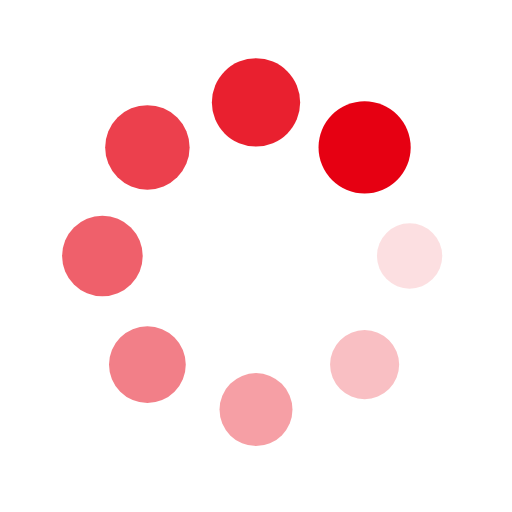
t = 0.00 s
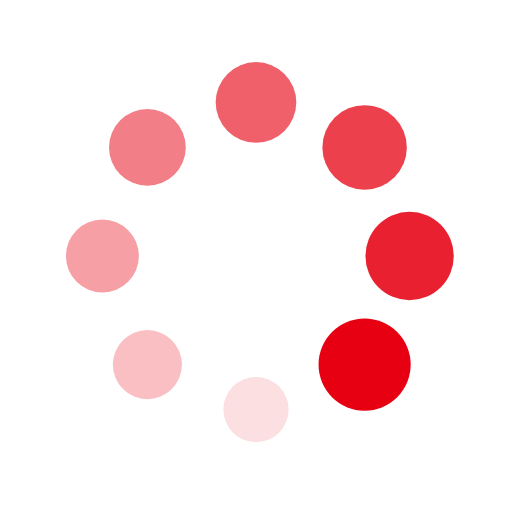
t = 0.25 s
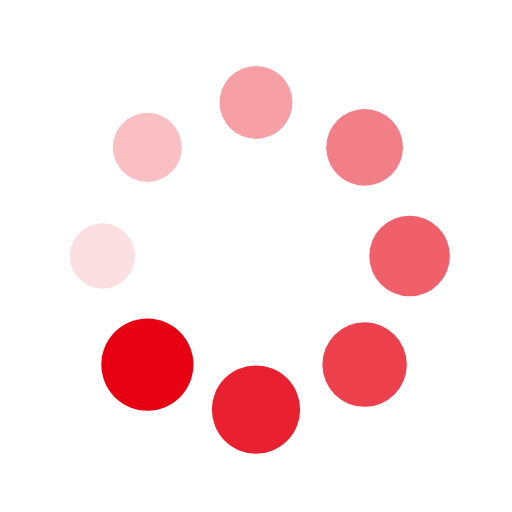
t = 0.50 s
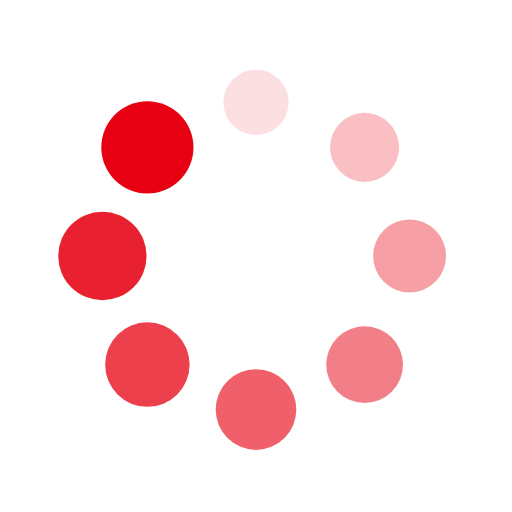
t = 0.75 s

The animated SVG that drew these frames (rendered in a browser with its animation timeline set to each time). Animation: 16 SMIL elements (animate=8,animateTransform=8); one cycle of 1.00 s, repeats indefinitely.

<?xml version="1.0" encoding="utf-8"?>
<svg xmlns="http://www.w3.org/2000/svg" xmlns:xlink="http://www.w3.org/1999/xlink" style="margin: auto; background: none; display: block; shape-rendering: auto;" width="100px" height="100px" viewBox="0 0 100 100" preserveAspectRatio="xMidYMid">
<g transform="translate(80,50)">
<g transform="rotate(0)">
<circle cx="0" cy="0" r="6" fill="#e60012" fill-opacity="1">
  <animateTransform attributeName="transform" type="scale" begin="-0.875s" values="1.5 1.5;1 1" keyTimes="0;1" dur="1s" repeatCount="indefinite"></animateTransform>
  <animate attributeName="fill-opacity" keyTimes="0;1" dur="1s" repeatCount="indefinite" values="1;0" begin="-0.875s"></animate>
</circle>
</g>
</g><g transform="translate(71.21320343559643,71.21320343559643)">
<g transform="rotate(45)">
<circle cx="0" cy="0" r="6" fill="#e60012" fill-opacity="0.875">
  <animateTransform attributeName="transform" type="scale" begin="-0.75s" values="1.5 1.5;1 1" keyTimes="0;1" dur="1s" repeatCount="indefinite"></animateTransform>
  <animate attributeName="fill-opacity" keyTimes="0;1" dur="1s" repeatCount="indefinite" values="1;0" begin="-0.75s"></animate>
</circle>
</g>
</g><g transform="translate(50,80)">
<g transform="rotate(90)">
<circle cx="0" cy="0" r="6" fill="#e60012" fill-opacity="0.75">
  <animateTransform attributeName="transform" type="scale" begin="-0.625s" values="1.5 1.5;1 1" keyTimes="0;1" dur="1s" repeatCount="indefinite"></animateTransform>
  <animate attributeName="fill-opacity" keyTimes="0;1" dur="1s" repeatCount="indefinite" values="1;0" begin="-0.625s"></animate>
</circle>
</g>
</g><g transform="translate(28.786796564403577,71.21320343559643)">
<g transform="rotate(135)">
<circle cx="0" cy="0" r="6" fill="#e60012" fill-opacity="0.625">
  <animateTransform attributeName="transform" type="scale" begin="-0.5s" values="1.5 1.5;1 1" keyTimes="0;1" dur="1s" repeatCount="indefinite"></animateTransform>
  <animate attributeName="fill-opacity" keyTimes="0;1" dur="1s" repeatCount="indefinite" values="1;0" begin="-0.5s"></animate>
</circle>
</g>
</g><g transform="translate(20,50.00000000000001)">
<g transform="rotate(180)">
<circle cx="0" cy="0" r="6" fill="#e60012" fill-opacity="0.5">
  <animateTransform attributeName="transform" type="scale" begin="-0.375s" values="1.5 1.5;1 1" keyTimes="0;1" dur="1s" repeatCount="indefinite"></animateTransform>
  <animate attributeName="fill-opacity" keyTimes="0;1" dur="1s" repeatCount="indefinite" values="1;0" begin="-0.375s"></animate>
</circle>
</g>
</g><g transform="translate(28.78679656440357,28.786796564403577)">
<g transform="rotate(225)">
<circle cx="0" cy="0" r="6" fill="#e60012" fill-opacity="0.375">
  <animateTransform attributeName="transform" type="scale" begin="-0.25s" values="1.5 1.5;1 1" keyTimes="0;1" dur="1s" repeatCount="indefinite"></animateTransform>
  <animate attributeName="fill-opacity" keyTimes="0;1" dur="1s" repeatCount="indefinite" values="1;0" begin="-0.25s"></animate>
</circle>
</g>
</g><g transform="translate(49.99999999999999,20)">
<g transform="rotate(270)">
<circle cx="0" cy="0" r="6" fill="#e60012" fill-opacity="0.25">
  <animateTransform attributeName="transform" type="scale" begin="-0.125s" values="1.5 1.5;1 1" keyTimes="0;1" dur="1s" repeatCount="indefinite"></animateTransform>
  <animate attributeName="fill-opacity" keyTimes="0;1" dur="1s" repeatCount="indefinite" values="1;0" begin="-0.125s"></animate>
</circle>
</g>
</g><g transform="translate(71.21320343559643,28.78679656440357)">
<g transform="rotate(315)">
<circle cx="0" cy="0" r="6" fill="#e60012" fill-opacity="0.125">
  <animateTransform attributeName="transform" type="scale" begin="0s" values="1.5 1.5;1 1" keyTimes="0;1" dur="1s" repeatCount="indefinite"></animateTransform>
  <animate attributeName="fill-opacity" keyTimes="0;1" dur="1s" repeatCount="indefinite" values="1;0" begin="0s"></animate>
</circle>
</g>
</g>
<!-- [ldio] generated by https://loading.io/ --></svg>
